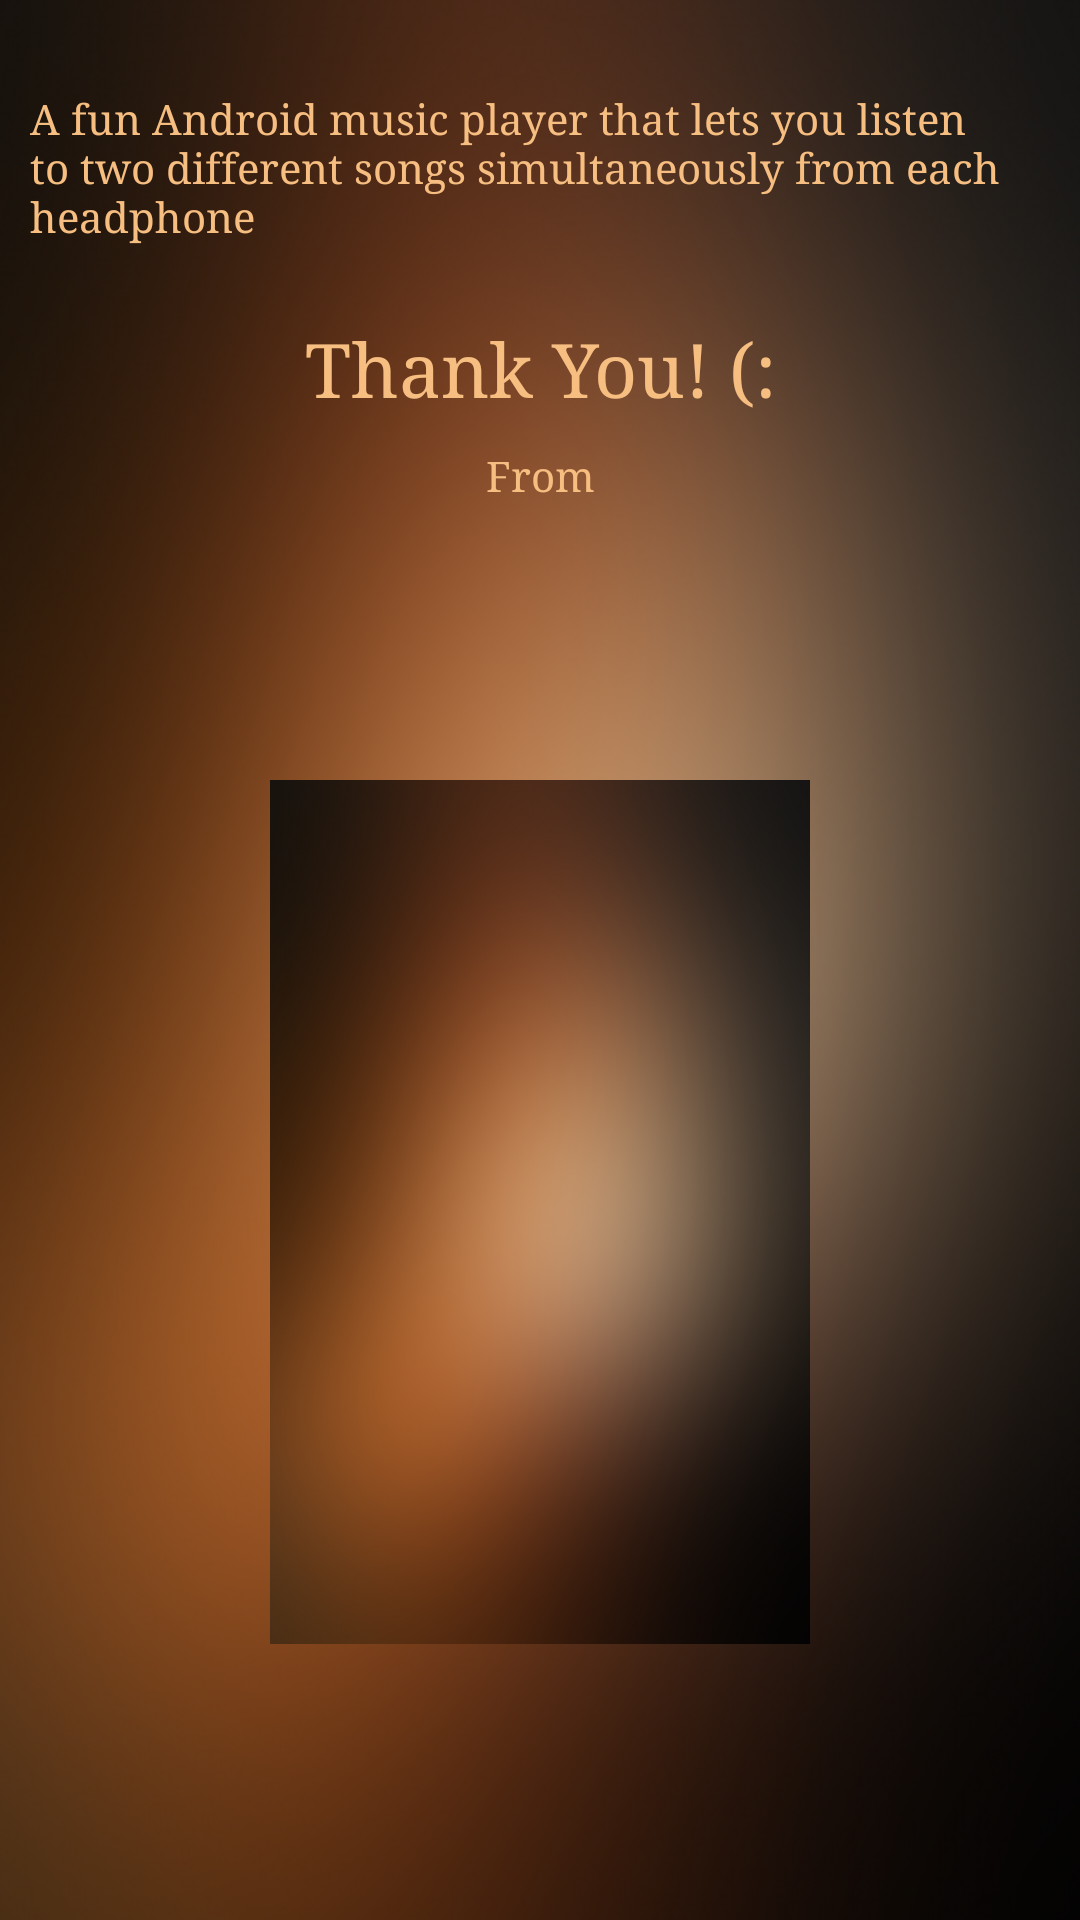

Produce the Android XML layout that renders to this screen, including the resource entries it uses.
<!-- AndroidManifest.xml: application theme AppTheme -->
<!-- res/layout/about.xml -->
<?xml version="1.0" encoding="utf-8"?>
<LinearLayout xmlns:android="http://schemas.android.com/apk/res/android"
    android:layout_width="match_parent" android:layout_height="match_parent"
    android:orientation="vertical"
    android:background="@drawable/background"
   >


    <TextView
        android:layout_width="wrap_content"
        android:layout_height="wrap_content"
        android:text="@string/about_desc"
        android:id="@+id/textView3"
        android:fontFamily="@string/fontfamily"
        android:layout_marginTop="30dp"
        android:paddingLeft="10dp"
        android:textColor="@string/textcolor"/>

    <TextView
        android:layout_width="fill_parent"
        android:layout_height="wrap_content"
        android:textSize="@string/textsize"
        android:fontFamily="@string/fontfamily"
        android:text="@string/thanks"
        android:id="@+id/textView"
        android:layout_marginTop="25dp"
        android:gravity="center_horizontal"
        android:textColor="@string/textcolor"/>

    <LinearLayout
        android:orientation="vertical"
        android:layout_width="match_parent"
        android:layout_height="match_parent"
        android:layout_gravity="center_horizontal"
        android:id="@+id/linearLayout2">


        <TextView
            android:layout_width="match_parent"
            android:layout_height="wrap_content"
            android:text="From"
            android:fontFamily="@string/fontfamily"
            android:id="@+id/textView2"
            android:gravity="center_horizontal"
            android:layout_marginTop="10dp"
            android:textColor="@string/textcolor"/>

        <ImageView
            android:layout_width="180dp"
            android:layout_height="wrap_content"
            android:id="@+id/imageView1"
            android:layout_gravity="center_horizontal"
            android:src="@drawable/background"
            />
    </LinearLayout>


</LinearLayout>
<!-- resources referenced by this layout -->
<resources>
  <!-- drawable background: jpg bitmap (drawable, 267793 bytes) -->
  <string name="about_desc"> A fun Android music player that lets you listen
          to two different songs simultaneously from each headphone</string>
  <string name="fontfamily">times</string>
  <string name="textcolor">#F7BE81</string>
  <string name="textsize">25dp</string>
  <string name="thanks">Thank You! (:</string>
  <style name="AppTheme" parent="android:Theme.Holo.Light.DarkActionBar">
          
      </style>
</resources>
